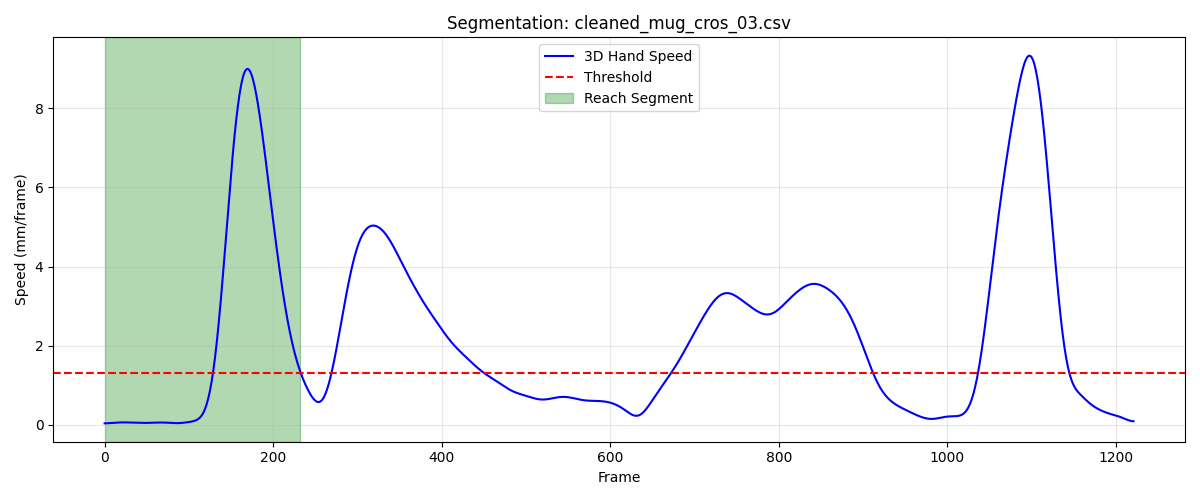

Data behind this chart, as committed beside it:
frame, sub_frame, shoulderr_x, shoulderr_y, shoulderr_z, humr1_x, humr1_y, humr1_z, humr2_x, humr2_y, humr2_z, humr3_x, humr3_y, humr3_z, humr4_x, humr4_y, humr4_z, humr5_x, humr5_y, humr5_z, humr6_x, humr6_y, humr6_z, humr7_x
1, 0, 189.1, -699.5, 687.9, 226.3, -681.2, 519.9, 239.2, -681.4, 448.4, 240, -731.3, 523.3, 177.2, -650, 491.1, 249.5, -741.5, 465.6, 196.1, -661.9, 439.6, 202.3
2, 0, 189, -699.5, 687.9, 226.2, -681.2, 519.9, 239.1, -681.3, 448.4, 239.9, -731.2, 523.3, 177.2, -650, 491.1, 249.4, -741.4, 465.6, 196.1, -661.8, 439.6, 202.3
3, 0, 188.8, -699.5, 687.9, 226.1, -681.1, 519.9, 239.1, -681.3, 448.4, 239.7, -731.2, 523.3, 177.1, -650, 491.1, 249.2, -741.3, 465.6, 196, -661.8, 439.7, 202.2
4, 0, 188.7, -699.4, 687.9, 226, -681.1, 520, 239, -681.2, 448.4, 239.6, -731.2, 523.3, 177, -650, 491.1, 249.1, -741.2, 465.6, 195.9, -661.8, 439.7, 202.2
5, 0, 188.6, -699.4, 687.9, 225.9, -681.1, 520, 238.9, -681.2, 448.5, 239.5, -731.1, 523.3, 176.9, -649.9, 491.1, 249, -741.1, 465.6, 195.9, -661.7, 439.7, 202.1
6, 0, 188.5, -699.4, 687.9, 225.9, -681, 520, 238.9, -681.1, 448.5, 239.4, -731.1, 523.3, 176.8, -649.9, 491.2, 248.9, -741.1, 465.6, 195.8, -661.7, 439.7, 202.1
7, 0, 188.4, -699.4, 687.9, 225.8, -681, 520, 238.8, -681.1, 448.5, 239.3, -731.1, 523.4, 176.7, -649.9, 491.2, 248.8, -741, 465.7, 195.7, -661.7, 439.7, 202.1
8, 0, 188.4, -699.4, 688, 225.7, -681, 520.1, 238.8, -681.1, 448.5, 239.3, -731, 523.4, 176.7, -649.9, 491.2, 248.8, -741, 465.7, 195.7, -661.6, 439.7, 202
9, 0, 188.3, -699.4, 688, 225.7, -680.9, 520.1, 238.7, -681, 448.6, 239.2, -731, 523.4, 176.6, -649.8, 491.2, 248.7, -741, 465.7, 195.6, -661.6, 439.8, 202
10, 0, 188.2, -699.4, 688, 225.6, -680.9, 520.1, 238.7, -681, 448.6, 239.2, -731, 523.4, 176.5, -649.8, 491.2, 248.7, -741, 465.7, 195.6, -661.6, 439.8, 202
11, 0, 188.1, -699.4, 688, 225.6, -680.9, 520.1, 238.6, -681, 448.6, 239.2, -730.9, 523.5, 176.5, -649.8, 491.3, 248.6, -740.9, 465.8, 195.6, -661.6, 439.8, 202
12, 0, 188, -699.4, 688, 225.5, -680.9, 520.2, 238.6, -680.9, 448.6, 239.1, -730.9, 523.5, 176.4, -649.8, 491.3, 248.6, -740.9, 465.8, 195.5, -661.5, 439.8, 202
13, 0, 187.9, -699.4, 688, 225.5, -680.8, 520.2, 238.5, -680.9, 448.7, 239.1, -730.9, 523.5, 176.4, -649.8, 491.3, 248.5, -740.9, 465.8, 195.5, -661.5, 439.9, 202
14, 0, 187.9, -699.3, 688, 225.4, -680.8, 520.2, 238.5, -680.9, 448.7, 239.1, -730.9, 523.6, 176.3, -649.8, 491.3, 248.5, -740.9, 465.9, 195.4, -661.5, 439.9, 201.9
15, 0, 187.8, -699.3, 688, 225.4, -680.8, 520.2, 238.4, -680.9, 448.7, 239, -730.9, 523.6, 176.3, -649.8, 491.3, 248.5, -740.9, 465.9, 195.4, -661.5, 439.9, 201.9
16, 0, 187.7, -699.3, 688, 225.3, -680.8, 520.2, 238.4, -680.9, 448.7, 239, -730.8, 523.6, 176.2, -649.8, 491.3, 248.5, -740.9, 465.9, 195.3, -661.5, 439.9, 201.9
17, 0, 187.7, -699.3, 688, 225.3, -680.8, 520.2, 238.3, -680.8, 448.7, 239, -730.8, 523.6, 176.1, -649.7, 491.3, 248.4, -740.9, 465.9, 195.3, -661.5, 439.9, 201.9
18, 0, 187.6, -699.2, 688, 225.2, -680.7, 520.2, 238.3, -680.8, 448.7, 238.9, -730.8, 523.6, 176.1, -649.7, 491.3, 248.4, -740.9, 465.9, 195.2, -661.5, 439.9, 201.8
19, 0, 187.5, -699.2, 688, 225.1, -680.7, 520.2, 238.2, -680.8, 448.7, 238.9, -730.8, 523.6, 176, -649.7, 491.3, 248.4, -740.9, 466, 195.2, -661.5, 439.9, 201.8
20, 0, 187.5, -699.2, 688, 225.1, -680.7, 520.2, 238.1, -680.8, 448.7, 238.8, -730.8, 523.6, 176, -649.7, 491.3, 248.4, -740.9, 466, 195.1, -661.5, 439.9, 201.7
21, 0, 187.4, -699.2, 688.0, 225, -680.7, 520.2, 238.1, -680.8, 448.7, 238.7, -730.8, 523.6, 175.9, -649.7, 491.3, 248.3, -740.9, 466, 195.1, -661.4, 439.9, 201.6
22, 0, 187.4, -699.1, 688, 225, -680.7, 520.2, 238, -680.8, 448.7, 238.7, -730.8, 523.6, 175.8, -649.7, 491.3, 248.3, -740.9, 465.9, 195, -661.4, 439.9, 201.5
23, 0, 187.3, -699.1, 688, 224.9, -680.6, 520.2, 237.9, -680.8, 448.7, 238.6, -730.7, 523.6, 175.8, -649.7, 491.3, 248.3, -740.9, 465.9, 194.9, -661.4, 439.9, 201.4
24, 0, 187.2, -699, 688, 224.8, -680.6, 520.2, 237.9, -680.7, 448.7, 238.5, -730.7, 523.6, 175.7, -649.7, 491.3, 248.2, -740.8, 465.9, 194.8, -661.4, 439.9, 201.3
25, 0, 187.2, -699, 688, 224.8, -680.6, 520.2, 237.8, -680.7, 448.7, 238.5, -730.7, 523.6, 175.6, -649.7, 491.3, 248.2, -740.8, 465.9, 194.8, -661.4, 439.8, 201.3
26, 0, 187.1, -698.9, 688, 224.7, -680.5, 520.2, 237.7, -680.7, 448.7, 238.4, -730.6, 523.6, 175.5, -649.6, 491.3, 248.2, -740.8, 465.9, 194.7, -661.3, 439.8, 201.2
27, 0, 187.1, -698.9, 688, 224.6, -680.5, 520.1, 237.7, -680.6, 448.6, 238.3, -730.6, 523.5, 175.5, -649.6, 491.2, 248.1, -740.7, 465.9, 194.6, -661.3, 439.8, 201.1
28, 0, 187, -698.8, 688, 224.6, -680.5, 520.1, 237.6, -680.6, 448.6, 238.3, -730.5, 523.5, 175.4, -649.6, 491.2, 248.1, -740.7, 465.9, 194.5, -661.3, 439.8, 201
29, 0, 187, -698.8, 688, 224.5, -680.4, 520.1, 237.5, -680.6, 448.6, 238.2, -730.5, 523.5, 175.3, -649.6, 491.2, 248.1, -740.6, 465.9, 194.4, -661.2, 439.8, 201
30, 0, 186.9, -698.7, 688, 224.4, -680.4, 520.1, 237.5, -680.5, 448.6, 238.1, -730.4, 523.5, 175.2, -649.6, 491.2, 248, -740.6, 465.9, 194.4, -661.2, 439.7, 200.9
31, 0, 186.9, -698.7, 687.9, 224.4, -680.3, 520.1, 237.4, -680.5, 448.6, 238.1, -730.4, 523.5, 175.2, -649.5, 491.1, 248, -740.5, 465.9, 194.3, -661.2, 439.7, 200.9
32, 0, 186.8, -698.6, 687.9, 224.3, -680.3, 520.1, 237.4, -680.5, 448.6, 238, -730.3, 523.5, 175.1, -649.5, 491.1, 248, -740.5, 465.9, 194.2, -661.1, 439.7, 200.9
33, 0, 186.8, -698.6, 687.9, 224.3, -680.2, 520.1, 237.3, -680.4, 448.6, 238, -730.3, 523.5, 175, -649.5, 491.1, 248, -740.4, 465.9, 194.2, -661.1, 439.7, 201
34, 0, 186.7, -698.5, 687.9, 224.2, -680.2, 520, 237.3, -680.4, 448.5, 237.9, -730.2, 523.5, 175, -649.5, 491.1, 247.9, -740.4, 465.9, 194.1, -661.1, 439.7, 201
35, 0, 186.7, -698.5, 687.9, 224.2, -680.2, 520, 237.2, -680.4, 448.5, 237.9, -730.2, 523.5, 174.9, -649.5, 491.1, 247.9, -740.4, 465.9, 194.1, -661.1, 439.7, 201
36, 0, 186.6, -698.4, 687.9, 224.1, -680.2, 520, 237.2, -680.4, 448.5, 237.8, -730.2, 523.5, 174.9, -649.5, 491, 247.8, -740.3, 465.9, 194.1, -661.1, 439.7, 201.1
37, 0, 186.6, -698.4, 687.9, 224.1, -680.2, 520, 237.2, -680.4, 448.5, 237.8, -730.2, 523.5, 174.8, -649.5, 491, 247.8, -740.3, 465.9, 194, -661.1, 439.6, 201.1
38, 0, 186.6, -698.4, 687.9, 224, -680.1, 520, 237.1, -680.4, 448.5, 237.8, -730.2, 523.5, 174.8, -649.5, 491, 247.7, -740.3, 465.9, 194, -661.1, 439.6, 201.1
39, 0, 186.5, -698.3, 687.9, 224, -680.1, 520, 237.1, -680.4, 448.5, 237.7, -730.2, 523.5, 174.7, -649.5, 491, 247.5, -740.3, 465.9, 193.9, -661.2, 439.6, 201.1
40, 0, 186.5, -698.3, 687.9, 223.9, -680.1, 520, 237.1, -680.4, 448.5, 237.7, -730.2, 523.5, 174.7, -649.5, 491, 247.4, -740.3, 465.8, 193.9, -661.2, 439.6, 201
41, 0, 186.4, -698.3, 687.9, 223.9, -680.2, 520, 237, -680.5, 448.5, 237.6, -730.2, 523.5, 174.6, -649.6, 490.9, 247.3, -740.3, 465.8, 193.9, -661.2, 439.6, 200.9
42, 0, 186.3, -698.3, 687.9, 223.8, -680.2, 520, 237, -680.5, 448.5, 237.6, -730.2, 523.5, 174.6, -649.6, 490.9, 247.1, -740.3, 465.8, 193.8, -661.2, 439.6, 200.9
43, 0, 186.3, -698.2, 687.9, 223.8, -680.2, 520, 236.9, -680.5, 448.5, 237.5, -730.2, 523.5, 174.5, -649.6, 490.9, 247, -740.4, 465.8, 193.8, -661.3, 439.5, 200.8
44, 0, 186.2, -698.2, 687.9, 223.7, -680.2, 520, 236.9, -680.5, 448.5, 237.5, -730.2, 523.5, 174.5, -649.6, 490.9, 246.9, -740.4, 465.8, 193.7, -661.3, 439.5, 200.7
45, 0, 186.2, -698.2, 687.9, 223.7, -680.2, 520, 236.8, -680.6, 448.5, 237.4, -730.3, 523.5, 174.4, -649.6, 490.9, 246.7, -740.4, 465.7, 193.7, -661.3, 439.5, 200.7
46, 0, 186.1, -698.2, 687.9, 223.6, -680.2, 520, 236.8, -680.6, 448.5, 237.4, -730.3, 523.5, 174.4, -649.6, 490.9, 246.6, -740.4, 465.7, 193.6, -661.3, 439.5, 200.6
47, 0, 186, -698.2, 687.9, 223.5, -680.2, 520, 236.7, -680.6, 448.5, 237.3, -730.3, 523.5, 174.3, -649.7, 490.9, 246.5, -740.4, 465.7, 193.6, -661.4, 439.5, 200.6
48, 0, 185.9, -698.2, 687.9, 223.5, -680.2, 520, 236.6, -680.6, 448.4, 237.2, -730.3, 523.5, 174.2, -649.7, 490.9, 246.5, -740.5, 465.7, 193.5, -661.4, 439.5, 200.5
49, 0, 185.9, -698.1, 687.9, 223.4, -680.2, 520, 236.5, -680.6, 448.4, 237.2, -730.3, 523.5, 174.2, -649.7, 490.9, 246.4, -740.5, 465.7, 193.4, -661.4, 439.5, 200.5
50, 0, 185.8, -698.1, 687.9, 223.3, -680.2, 520, 236.5, -680.6, 448.4, 237.1, -730.3, 523.5, 174.1, -649.7, 490.8, 246.4, -740.5, 465.8, 193.4, -661.4, 439.5, 200.4
51, 0, 185.7, -698.1, 687.8, 223.3, -680.2, 520, 236.4, -680.6, 448.4, 237, -730.2, 523.5, 174, -649.7, 490.8, 246.4, -740.5, 465.8, 193.3, -661.4, 439.5, 200.3
52, 0, 185.6, -698.1, 687.8, 223.2, -680.2, 520, 236.3, -680.6, 448.4, 236.9, -730.2, 523.5, 174, -649.6, 490.8, 246.4, -740.4, 465.8, 193.2, -661.3, 439.5, 200.3
53, 0, 185.5, -698.1, 687.8, 223.1, -680.2, 520, 236.2, -680.6, 448.4, 236.9, -730.2, 523.5, 173.9, -649.6, 490.8, 246.4, -740.4, 465.8, 193.2, -661.3, 439.5, 200.2
54, 0, 185.5, -698, 687.8, 223.1, -680.1, 520, 236.2, -680.5, 448.5, 236.8, -730.2, 523.5, 173.8, -649.6, 490.8, 246.4, -740.4, 465.9, 193.1, -661.3, 439.5, 200.1
55, 0, 185.4, -698, 687.8, 223.0, -680.1, 520, 236.1, -680.5, 448.5, 236.7, -730.1, 523.5, 173.7, -649.6, 490.8, 246.4, -740.4, 465.9, 193, -661.3, 439.5, 200.1
56, 0, 185.3, -698, 687.8, 222.9, -680.1, 520, 236, -680.5, 448.5, 236.7, -730.1, 523.5, 173.6, -649.6, 490.8, 246.4, -740.4, 465.9, 192.9, -661.2, 439.5, 200
57, 0, 185.2, -698, 687.8, 222.9, -680, 520, 236, -680.4, 448.5, 236.6, -730.1, 523.5, 173.6, -649.6, 490.8, 246.4, -740.3, 465.9, 192.9, -661.2, 439.5, 200
58, 0, 185.1, -697.9, 687.8, 222.8, -680, 520, 235.9, -680.4, 448.5, 236.6, -730.1, 523.6, 173.5, -649.6, 490.8, 246.4, -740.3, 466, 192.8, -661.2, 439.5, 199.9
59, 0, 185, -697.9, 687.8, 222.7, -680, 520, 235.9, -680.4, 448.5, 236.5, -730, 523.6, 173.4, -649.6, 490.9, 246.4, -740.3, 466, 192.8, -661.2, 439.5, 199.9
60, 0, 185, -697.9, 687.9, 222.7, -680, 520, 235.8, -680.4, 448.5, 236.5, -730, 523.6, 173.3, -649.5, 490.9, 246.3, -740.3, 466, 192.7, -661.1, 439.5, 199.9
... 173 more rows
